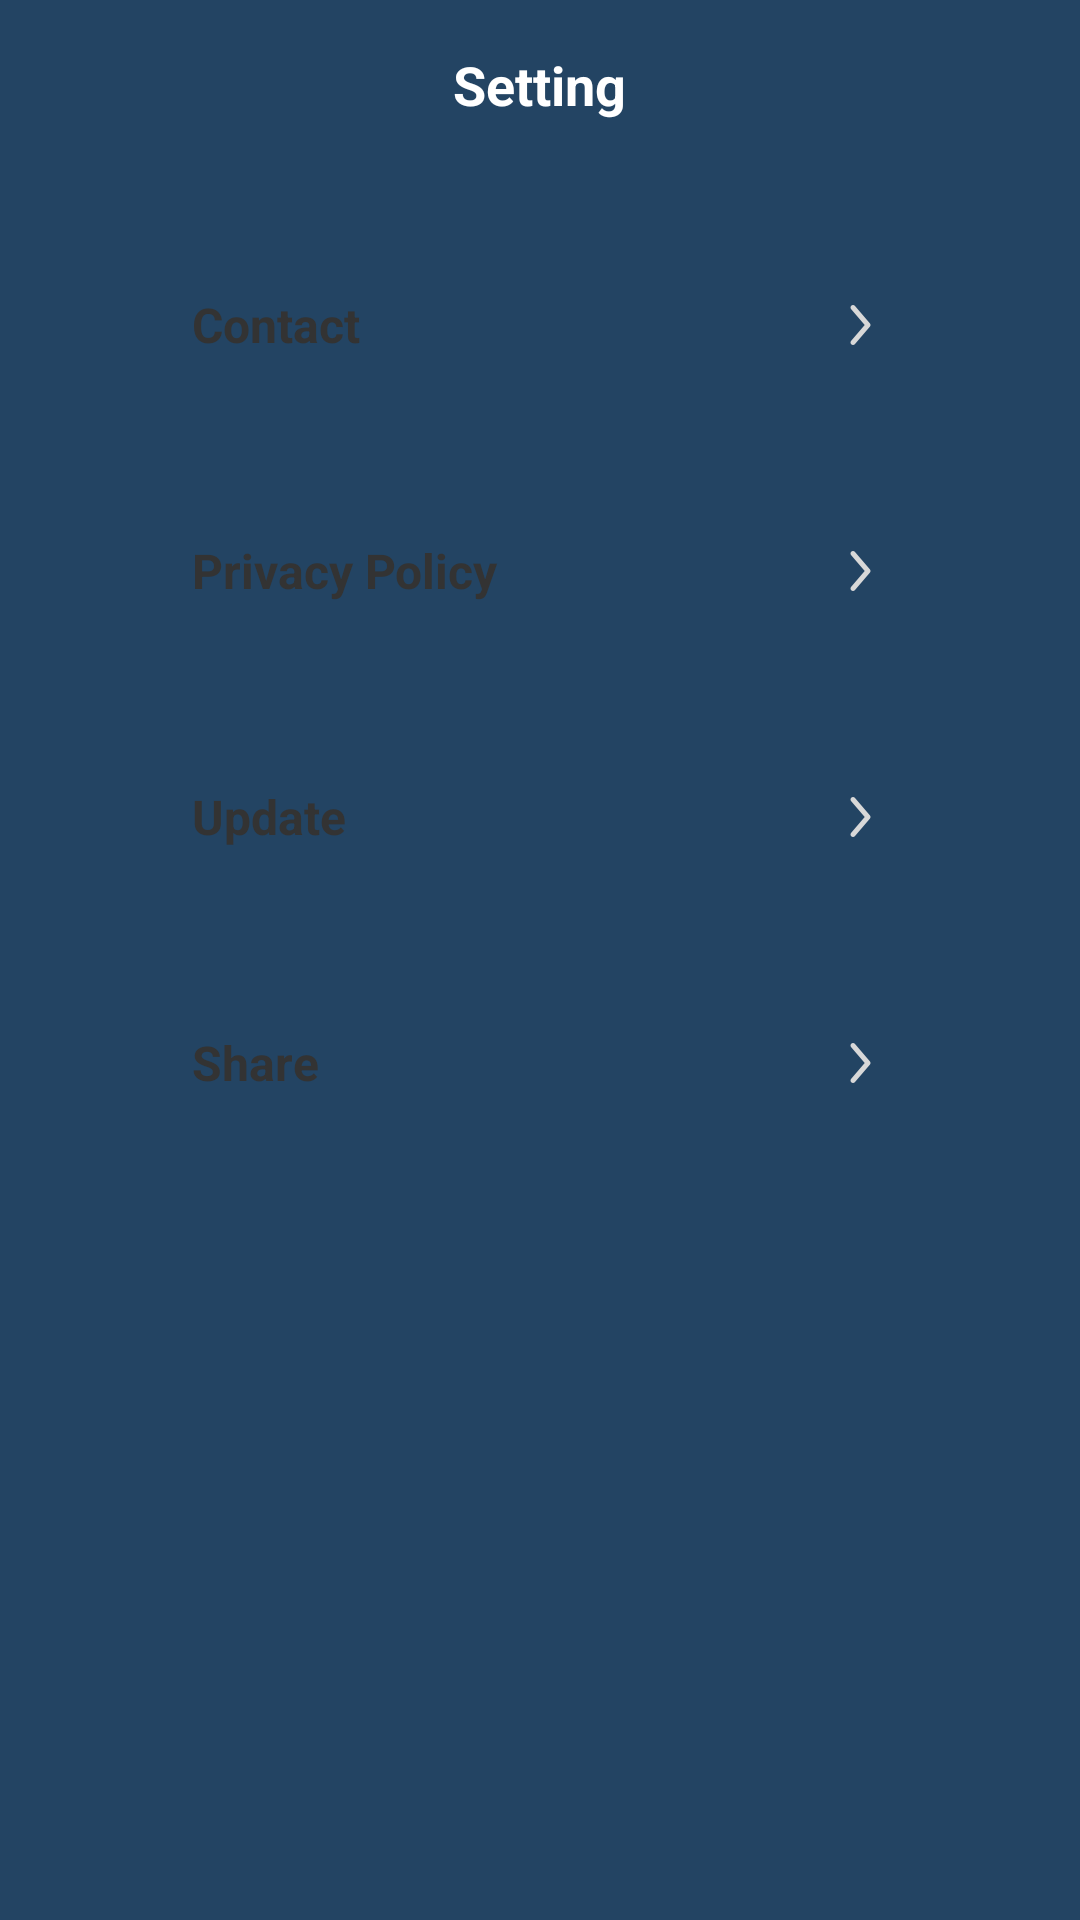

Android layout source for this screen:
<!-- AndroidManifest.xml: application theme Theme.NewVpn -->
<!-- res/layout/layout_set.xml -->
<?xml version="1.0" encoding="utf-8"?>
<androidx.appcompat.widget.LinearLayoutCompat xmlns:android="http://schemas.android.com/apk/res/android"
    xmlns:app="http://schemas.android.com/apk/res-auto"
    xmlns:tools="http://schemas.android.com/tools"
    android:layout_width="match_parent"
    android:layout_height="match_parent"
    android:background="#234463"
    android:orientation="vertical"
    android:gravity="center_horizontal">
    <androidx.appcompat.widget.AppCompatTextView
        android:id="@+id/tv_title"
        android:layout_width="wrap_content"
        android:layout_height="wrap_content"
        android:text="Setting"
        android:textSize="18sp"
        android:textStyle="bold"
        android:layout_marginTop="16dp"
        android:textColor="@color/white" />
    <androidx.appcompat.widget.LinearLayoutCompat
        android:id="@+id/llc_contact"
        android:layout_width="match_parent"
        android:layout_height="56dp"
        android:paddingLeft="20dp"
        android:paddingRight="20dp"
        android:layout_marginTop="40dp"
        android:layout_marginLeft="44dp"
        android:layout_marginRight="44dp"
        android:gravity="center_vertical"
        android:background="@drawable/bg_ffffff_28">
        <androidx.appcompat.widget.AppCompatTextView
            android:layout_width="0dp"
            android:layout_height="wrap_content"
            android:layout_weight="1"
            android:text="Contact "
            android:textSize="16sp"
            android:textStyle="bold"
            android:textColor="#333333"/>
        <androidx.appcompat.widget.AppCompatImageView
            android:layout_width="20dp"
            android:layout_height="20dp"
            android:src="@drawable/rught"/>
    </androidx.appcompat.widget.LinearLayoutCompat>
    <androidx.appcompat.widget.LinearLayoutCompat
        android:id="@+id/llc_agree"
        android:layout_width="match_parent"
        android:layout_height="56dp"
        android:paddingLeft="20dp"
        android:paddingRight="20dp"
        android:layout_marginTop="26dp"
        android:layout_marginLeft="44dp"
        android:layout_marginRight="44dp"
        android:gravity="center_vertical"
        android:background="@drawable/bg_ffffff_28">
        <androidx.appcompat.widget.AppCompatTextView
            android:layout_width="0dp"
            android:layout_height="wrap_content"
            android:layout_weight="1"
            android:text="Privacy Policy"
            android:textSize="16sp"
            android:textStyle="bold"
            android:textColor="#333333"/>
        <androidx.appcompat.widget.AppCompatImageView
            android:layout_width="20dp"
            android:layout_height="20dp"
            android:src="@drawable/rught"/>
    </androidx.appcompat.widget.LinearLayoutCompat>
    <androidx.appcompat.widget.LinearLayoutCompat
        android:id="@+id/llc_update"
        android:layout_width="match_parent"
        android:layout_height="56dp"
        android:paddingLeft="20dp"
        android:paddingRight="20dp"
        android:layout_marginTop="26dp"
        android:layout_marginLeft="44dp"
        android:layout_marginRight="44dp"
        android:gravity="center_vertical"
        android:background="@drawable/bg_ffffff_28">
        <androidx.appcompat.widget.AppCompatTextView
            android:layout_width="0dp"
            android:layout_height="wrap_content"
            android:layout_weight="1"
            android:text="Update"
            android:textSize="16sp"
            android:textStyle="bold"
            android:textColor="#333333"/>
        <androidx.appcompat.widget.AppCompatImageView
            android:layout_width="20dp"
            android:layout_height="20dp"
            android:src="@drawable/rught"/>
    </androidx.appcompat.widget.LinearLayoutCompat>
    <androidx.appcompat.widget.LinearLayoutCompat
        android:id="@+id/llc_share"
        android:layout_width="match_parent"
        android:layout_height="56dp"
        android:paddingLeft="20dp"
        android:paddingRight="20dp"
        android:layout_marginTop="26dp"
        android:layout_marginLeft="44dp"
        android:layout_marginRight="44dp"
        android:gravity="center_vertical"
        android:background="@drawable/bg_ffffff_28">
        <androidx.appcompat.widget.AppCompatTextView
            android:layout_width="0dp"
            android:layout_height="wrap_content"
            android:layout_weight="1"
            android:text="Share "
            android:textSize="16sp"
            android:textStyle="bold"
            android:textColor="#333333"/>
        <androidx.appcompat.widget.AppCompatImageView
            android:layout_width="20dp"
            android:layout_height="20dp"
            android:src="@drawable/rught"/>
    </androidx.appcompat.widget.LinearLayoutCompat>
</androidx.appcompat.widget.LinearLayoutCompat>
<!-- resources referenced by this layout -->
<resources>
  <color name="white">#FFFFFFFF</color>
  <!-- drawable rught: png bitmap (drawable-xxhdpi, 732 bytes) -->
  <style name="Theme.NewVpn" parent="Theme.MaterialComponents.DayNight.NoActionBar">
          <item name="android:statusBarColor">@android:color/transparent</item>
          <item name="android:windowLightStatusBar">true</item>
      </style>
</resources>
